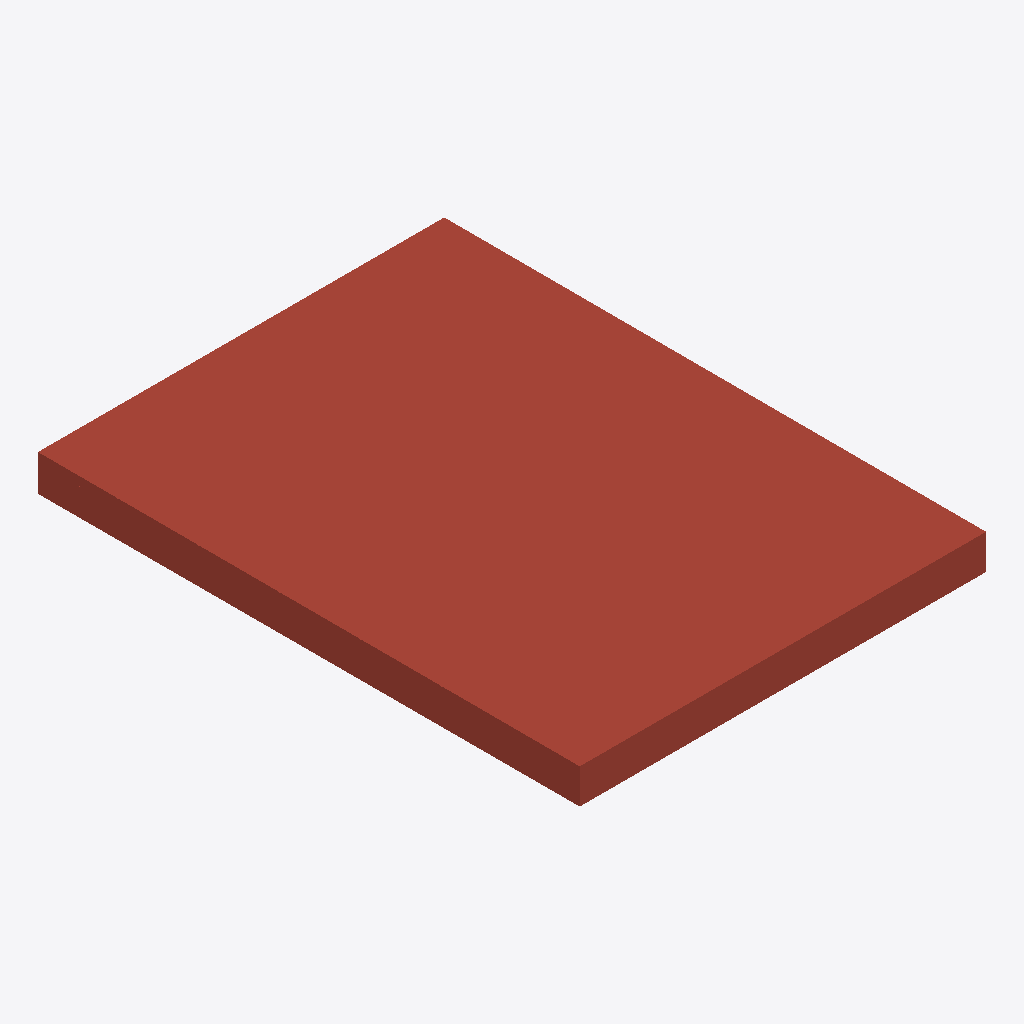
Isometric view of an IFC building model (IFC-SPF (STEP), schema IFC4, length unit millimetre), seen from the south-west, elements coloured by IFC class: 1 roof (red-brown).
Extent 3.0 m × 4.0 m × 0.3 m (x, y, z). Storeys (1): Nivel de referencia at 0.00 m. Elements (1): 1 IfcRoof.

HEADER;
FILE_DESCRIPTION(('ViewDefinition [ReferenceView_V1.2]'),'2;1');
FILE_NAME('ENV.CUB.PL-CON.GS003.ifc','2026-10-02T00:00:00',('VIVA'),('VIVA Fase 3'),'VIVA JSON v3 independent IFC generator','VIVA','');
FILE_SCHEMA(('IFC4'));
ENDSEC;
DATA;
#6=IFCPROJECT('2VAhYetXHSZBqWJG9eamje',$,'VIVA catalogo v3','Modelo de muestra IFC4 creado a partir de JSON v3',$,$,$,(#5),#2);
#10=IFCSITE('37m9H6ajHQsBK9tWNSs2jE',$,'Emplazamiento ficticio',$,$,#9,$,$,.ELEMENT.,$,$,$,$,$);
#14=IFCBUILDING('1bmTIBifbSdP$xnCbaP9KG',$,'Muestra independiente',$,$,#13,$,$,.ELEMENT.,$,$,$);
#18=IFCBUILDINGSTOREY('0EytjSiZvVnefgZVAwnvZ5',$,'Nivel de referencia',$,$,#17,$,$,.ELEMENT.,0.0);
#25=IFCROOF('2NjpIzz6nKHBG$avbJ$wnF',$,'Cubierta plana convencional no transitable autoprotegida con lana mineral e impermeabilización bituminosa SBS monocapa adherida','Cubierta plana convencional no transitable autoprotegida con lana mineral e impermeabilización bituminosa SBS monocapa adherida',$,#24,$,'ENV.CUB.PL-CON.GS003',.FLAT_ROOF.);
ENDSEC;
